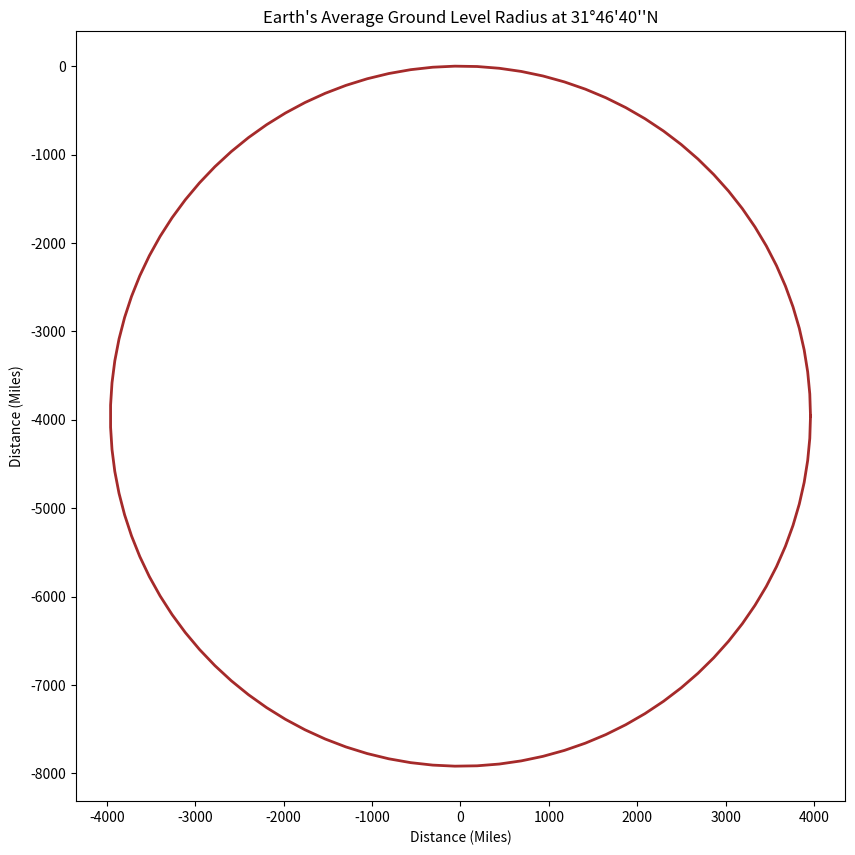

Recreate this plot in Python.
import numpy as np
import matplotlib.pyplot as plt

"""
[redacted]
A python program which represents the earth's average 
radius at ground level at 31°46'40"N Latitude 
(i.e. 3959.527726825758 miles).
"""

# Circle parameters
center_x = 0
center_y = -3959.527726825758
radius = 3959.527726825758

# Generate points on the circle
theta = np.linspace(0, 2*np.pi, 100)
x = center_x + radius * np.cos(theta)
y = center_y + radius * np.sin(theta)

# Create the plot
fig, ax = plt.subplots(figsize=(10, 10))
ax.set_aspect('equal')
ax.plot(x, y, color='brown', linewidth=2)

# Set the axis labels and title
ax.set_xlabel('Distance (Miles)')
ax.set_ylabel('Distance (Miles)')
ax.set_title(r"Earth's Average Ground Level Radius at 31°46'40''N")

plt.show()
